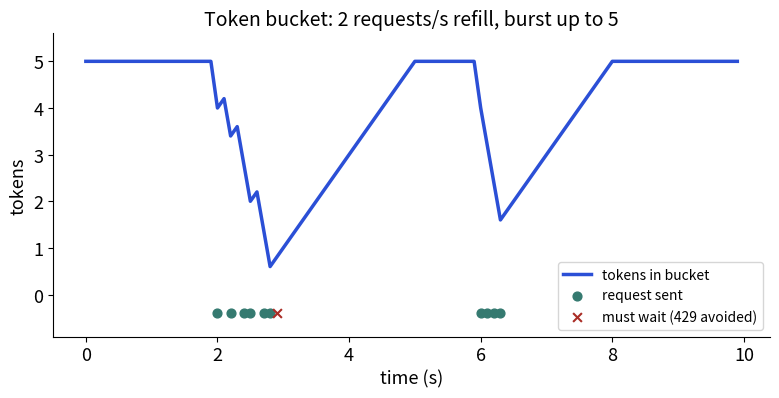

Source code (Python):
import matplotlib
matplotlib.use("Agg")
import matplotlib.pyplot as plt
import numpy as np
plt.rcParams.update({"font.size": 13, "axes.titlesize": 14, "axes.spines.top": False, "axes.spines.right": False})
B, O, T, R, P = "#2b4fd6", "#b84a22", "#357a70", "#aa2d26", "#6a2fd0"

rate, cap = 2.0, 5.0   # tokens per second, bucket size
dt = 0.1
t = np.arange(0, 10, dt)
rng = np.random.default_rng(1)
tokens = cap; level = []; sent = []; blocked = []
for ti in t:
    tokens = min(cap, tokens + rate * dt)
    burst = (2.0 <= ti < 3.0) or (6.0 <= ti < 6.4)
    want = burst and rng.random() < 0.8
    if want and tokens >= 1:
        tokens -= 1; sent.append(ti)
    elif want:
        blocked.append(ti)
    level.append(tokens)
fig, ax = plt.subplots(figsize=(8, 4.2), dpi=110)
ax.plot(t, level, color=B, lw=2.5, label="tokens in bucket")
ax.scatter(sent, np.full(len(sent), -0.4), color=T, s=40, label="request sent")
ax.scatter(blocked, np.full(len(blocked), -0.4), color=R, s=40, marker="x", label="must wait (429 avoided)")
ax.set_xlabel("time (s)"); ax.set_ylabel("tokens"); ax.set_ylim(-0.9, 5.6)
ax.set_title("Token bucket: 2 requests/s refill, burst up to 5")
ax.legend(fontsize=10, loc="lower right")
fig.tight_layout(); fig.savefig("lib20_tokenbucket.png")
